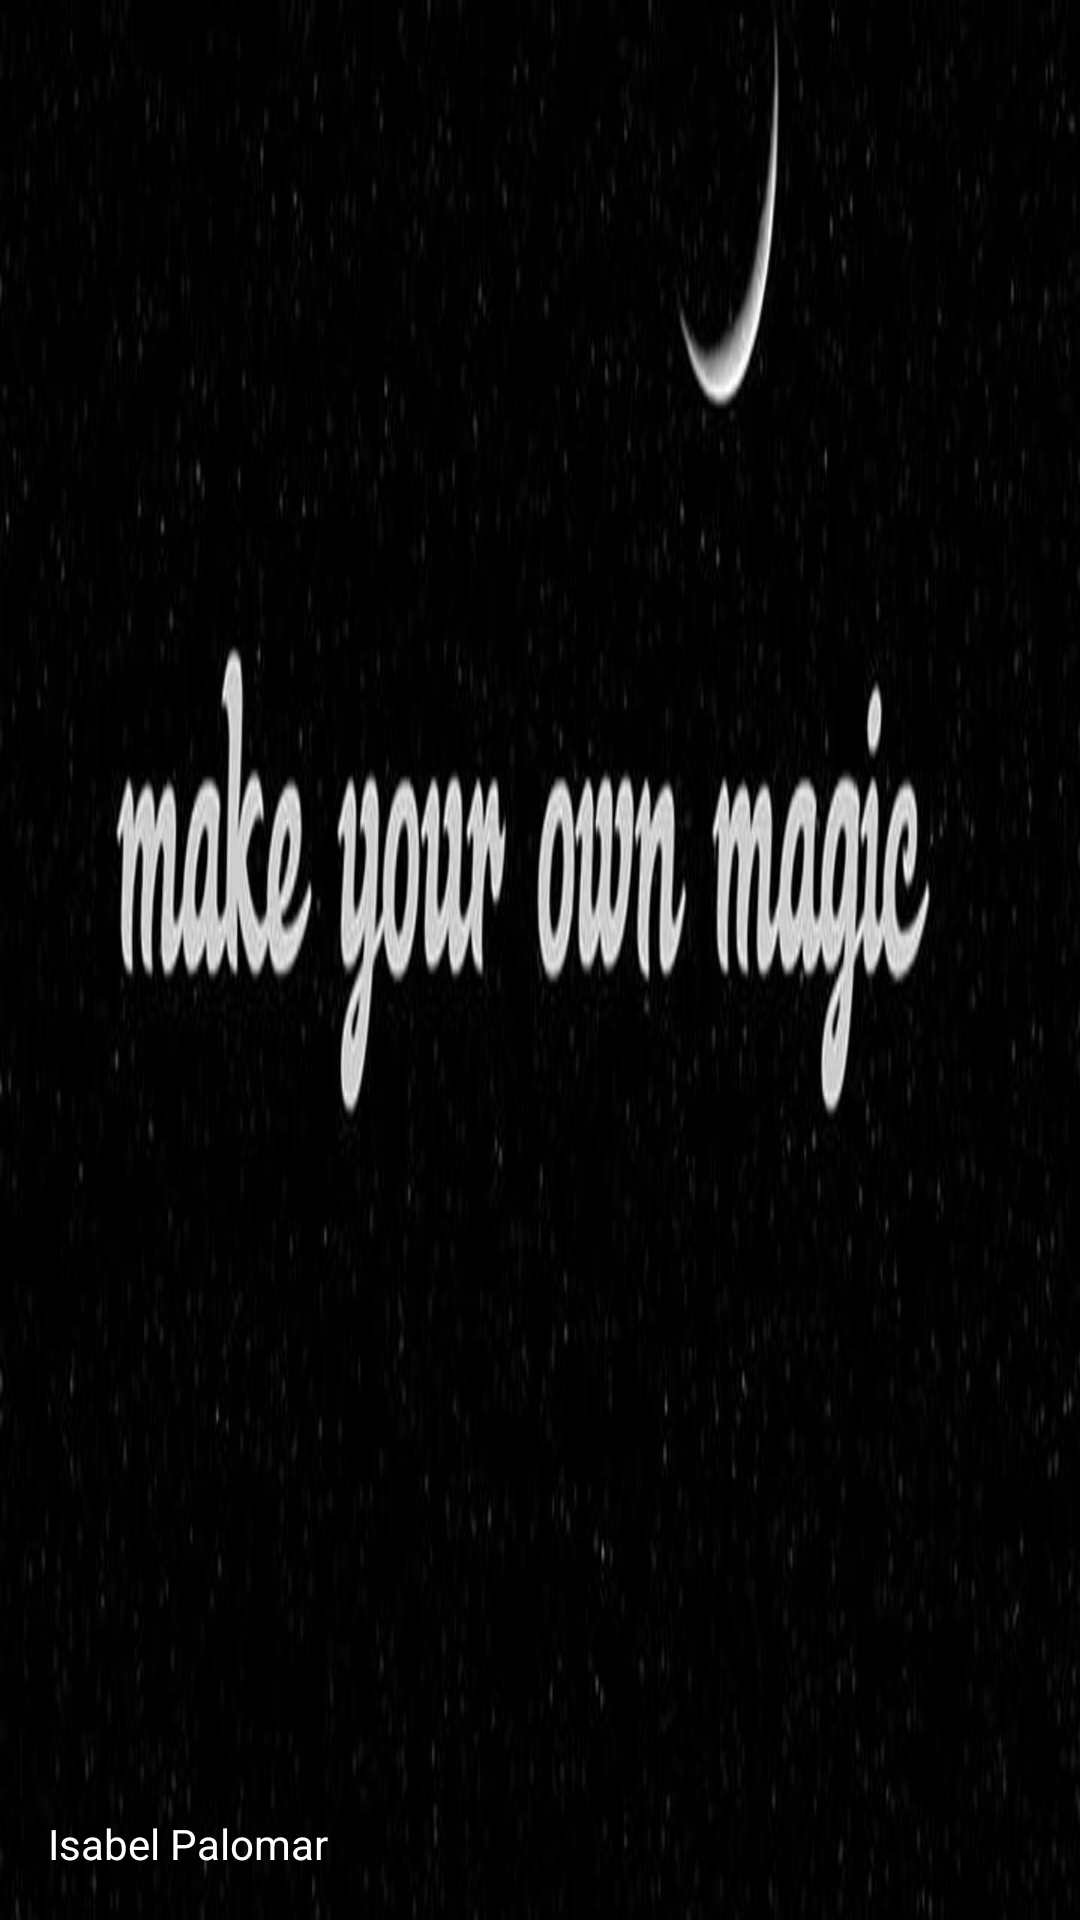

Produce the Android XML layout that renders to this screen, including the resource entries it uses.
<!-- AndroidManifest.xml: application theme AppTheme -->
<!-- res/layout/nav_header.xml -->
<?xml version="1.0" encoding="utf-8"?>
<LinearLayout xmlns:android="http://schemas.android.com/apk/res/android"
    android:layout_width="match_parent"
    android:layout_height="192dp"
    android:background="@drawable/background"
    android:padding="16dp"
    android:theme="@style/ThemeOverlay.AppCompat.Dark"
    android:orientation="vertical"
    android:gravity="bottom">

    <TextView
        android:layout_width="match_parent"
        android:layout_height="wrap_content"
        android:text="Isabel Palomar"
        android:textColor="@android:color/white"
        android:textAppearance="@style/TextAppearance.AppCompat.Body1"/>

</LinearLayout>
<!-- resources referenced by this layout -->
<resources>
  <!-- drawable background: jpeg bitmap (drawable, 65609 bytes) -->
  <style name="AppTheme" parent="AppBaseTheme">
          
          <item name="colorPrimary">@color/colorPrimary</item>
          <item name="colorPrimaryDark">@color/colorPrimaryDark</item>
          <item name="colorAccent">@color/colorAccent</item>
      </style>
  <style name="AppBaseTheme" parent="Theme.AppCompat.Light.DarkActionBar">
          
      </style>
  <color name="colorPrimary">#2196F3</color>
  <color name="colorPrimaryDark">#1976D2</color>
  <color name="colorAccent">#03A9F4</color>
</resources>
